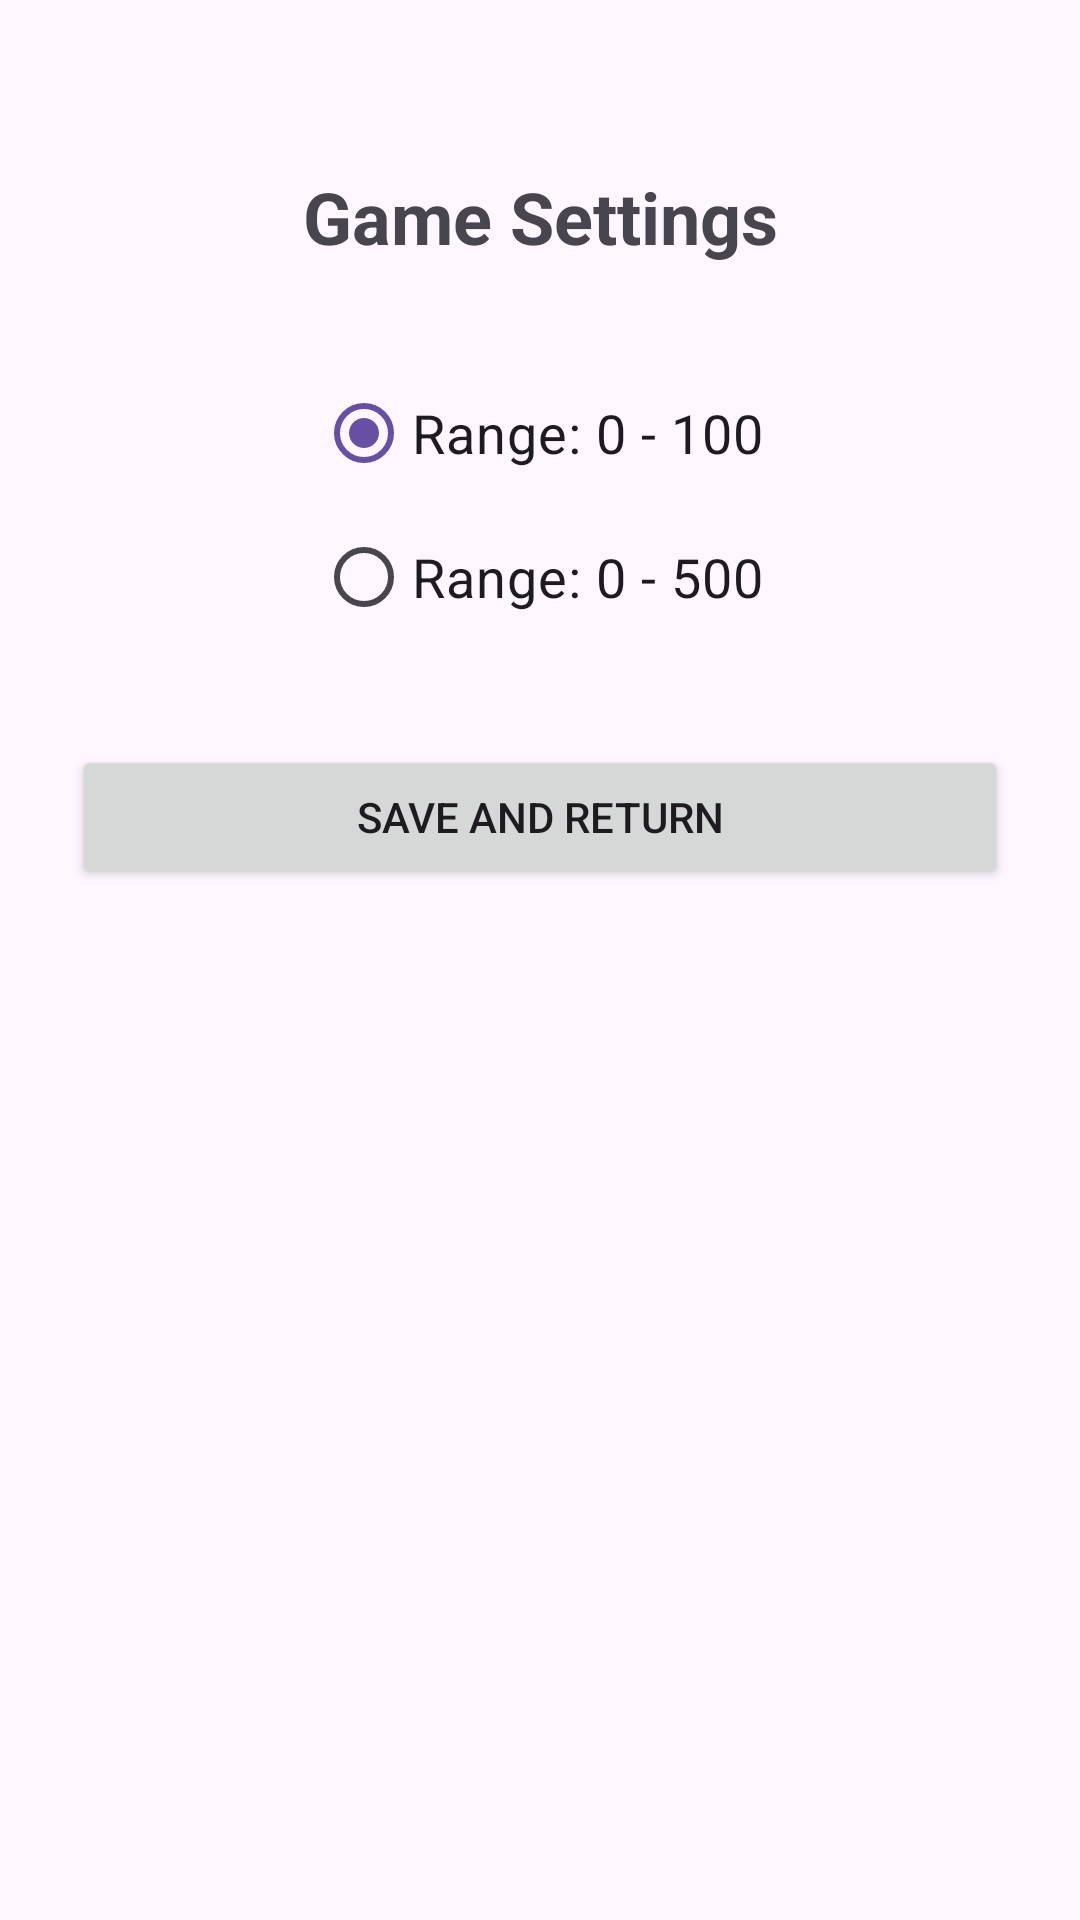

Layout XML and referenced resources for this Android screen:
<!-- AndroidManifest.xml: application theme Theme.MyFirstApp -->
<!-- res/layout/activity_settings.xml -->
<?xml version="1.0" encoding="utf-8"?>
<androidx.constraintlayout.widget.ConstraintLayout xmlns:android="http://schemas.android.com/apk/res/android"
    xmlns:app="http://schemas.android.com/apk/res-auto"
    android:layout_width="match_parent"
    android:layout_height="match_parent"
    android:padding="24dp">

    
    <TextView
        android:id="@+id/tvConfigTitle"
        android:layout_width="wrap_content"
        android:layout_height="wrap_content"
        android:text="@string/config_title"
        android:textSize="24sp"
        android:textStyle="bold"
        app:layout_constraintEnd_toEndOf="parent"
        app:layout_constraintStart_toStartOf="parent"
        app:layout_constraintTop_toTopOf="parent"
        android:layout_marginTop="32dp"/>

    
    <RadioGroup
        android:id="@+id/rgRange"
        android:layout_width="wrap_content"
        android:layout_height="wrap_content"
        android:layout_marginTop="32dp"
        app:layout_constraintEnd_toEndOf="parent"
        app:layout_constraintStart_toStartOf="parent"
        app:layout_constraintTop_toBottomOf="@id/tvConfigTitle">

        <RadioButton
            android:id="@+id/rb100"
            android:layout_width="wrap_content"
            android:layout_height="wrap_content"
            android:text="@string/range_100"
            android:textSize="18sp"
            android:checked="true"/>

        <RadioButton
            android:id="@+id/rb500"
            android:layout_width="wrap_content"
            android:layout_height="wrap_content"
            android:text="@string/range_500"
            android:textSize="18sp"/>
    </RadioGroup>

    
    <Button
        android:id="@+id/btnSaveConfig"
        android:layout_width="0dp"
        android:layout_height="wrap_content"
        android:text="@string/save_btn"
        android:layout_marginTop="32dp"
        app:layout_constraintEnd_toEndOf="parent"
        app:layout_constraintStart_toStartOf="parent"
        app:layout_constraintTop_toBottomOf="@id/rgRange" />

</androidx.constraintlayout.widget.ConstraintLayout>
<!-- resources referenced by this layout -->
<resources>
  <string name="config_title">Game Settings</string>
  <string name="range_100">Range: 0 - 100</string>
  <string name="range_500">Range: 0 - 500</string>
  <string name="save_btn">Save and Return</string>
  <style name="Theme.MyFirstApp" parent="Theme.Material3.DayNight.NoActionBar" />
</resources>
